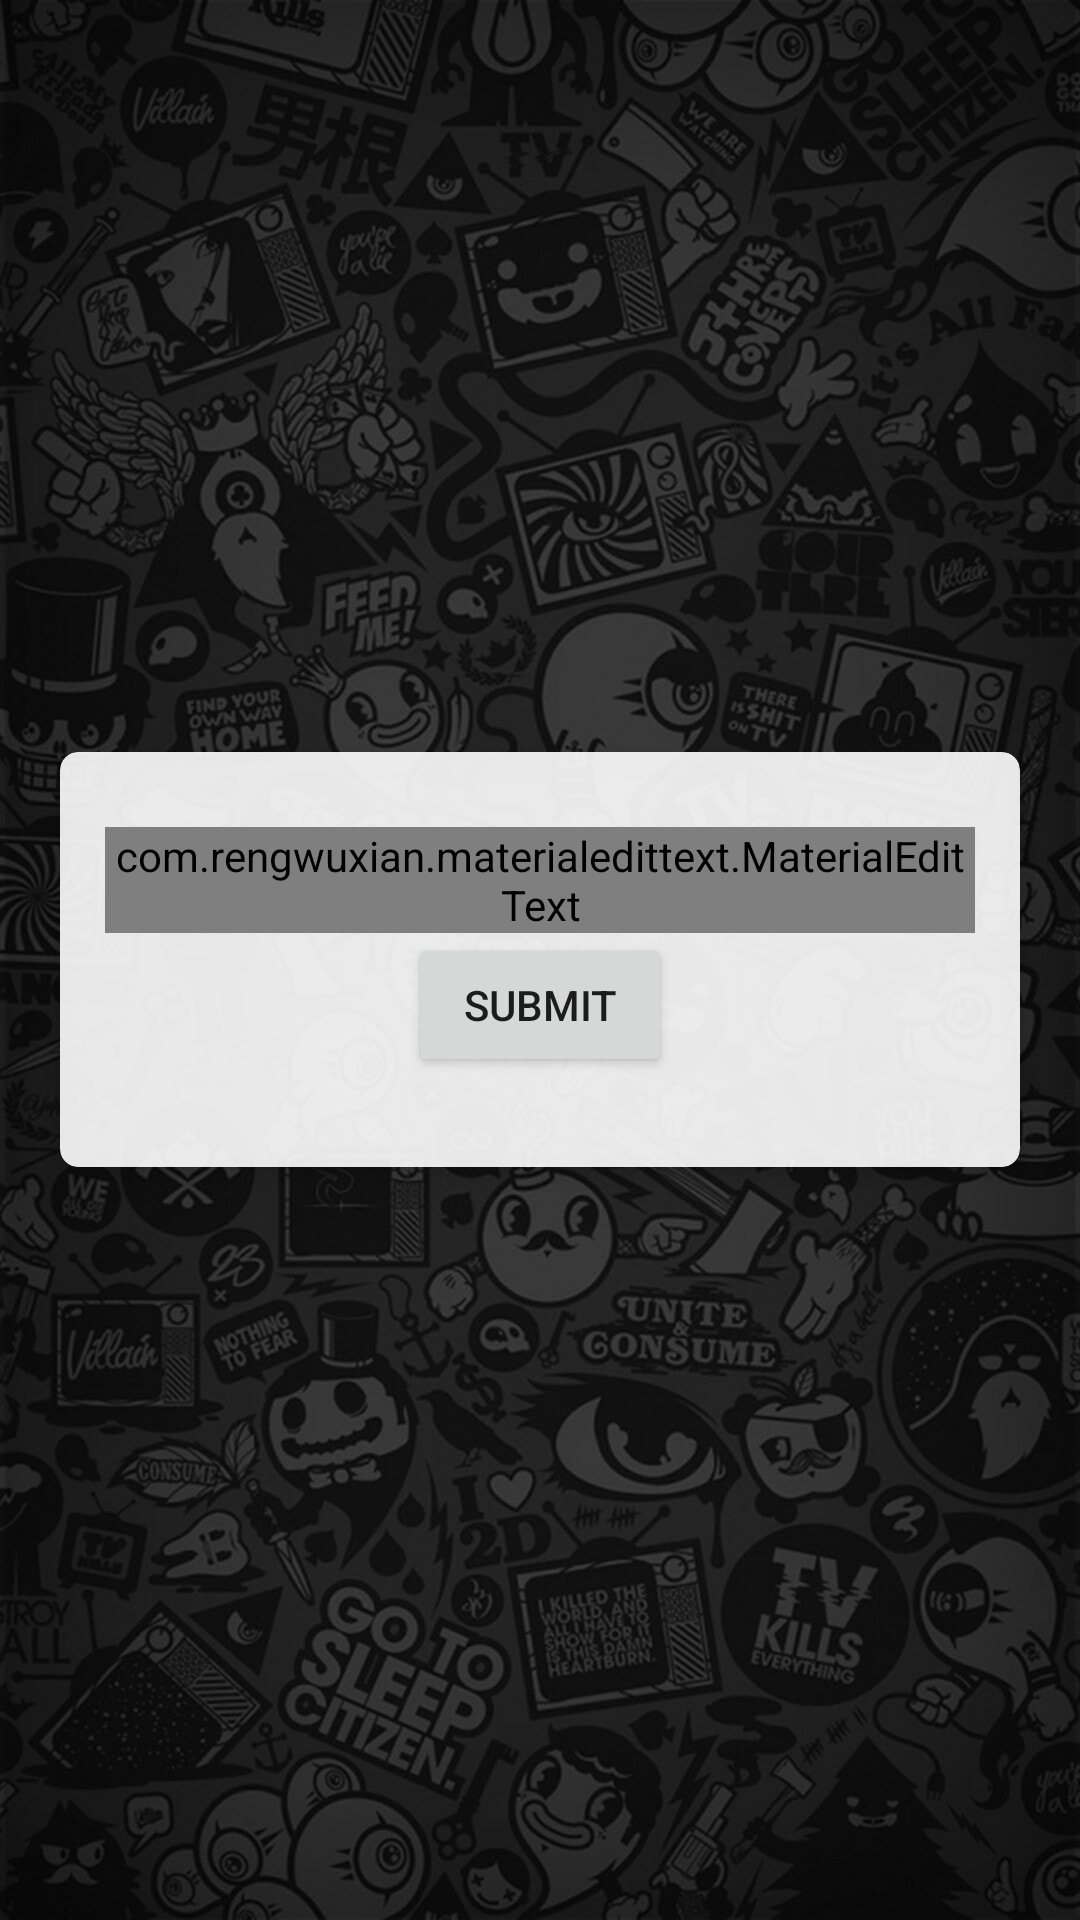

Reconstruct the res/layout file that produces this screen, plus the resources it refers to.
<!-- AndroidManifest.xml: application theme AppTheme -->
<!-- res/layout/activity_trouble.xml -->
<?xml version="1.0" encoding="utf-8"?>

<LinearLayout
    xmlns:android="http://schemas.android.com/apk/res/android"
    xmlns:app="http://schemas.android.com/apk/res-auto"
    xmlns:tools="http://schemas.android.com/tools"
    android:layout_width="match_parent"
    android:layout_height="match_parent"
    tools:context=".Trouble"
    android:orientation="vertical"
    android:background="@drawable/bg40"
    android:padding="12dp"
    android:gravity="center">
    <androidx.cardview.widget.CardView
        android:layout_width="match_parent"
        android:layout_height="wrap_content"
        app:cardElevation="4dp"
        android:layout_margin="8dp"
        app:cardCornerRadius="6dp"
        app:cardBackgroundColor="#e6ffffff">
        <LinearLayout
            android:layout_width="match_parent"
            android:layout_height="wrap_content"
            android:orientation="vertical"
            android:paddingHorizontal="15dp"
            android:paddingTop="10dp"
            android:paddingBottom="30dp">
            <com.rengwuxian.materialedittext.MaterialEditText
                android:id="@+id/email"
                android:layout_width="match_parent"
                android:layout_height="wrap_content"
                android:hint="Registered Email"
                android:textColor="@color/colorPrimary"
                android:textColorHint="@color/colorPrimary"
                android:textSize="22sp"
                app:met_baseColor="@color/colorPrimary"
                app:met_floatingLabel="highlight"
                app:met_primaryColor="@color/colorPrimary"
                app:met_singleLineEllipsis="true"
                android:layout_marginTop="15dp"/>
            <Button
                android:layout_width="wrap_content"
                android:layout_height="wrap_content"
                android:text="submit"
                android:id="@+id/submit"
                android:layout_gravity="center_horizontal"/>

            <TextView
                android:layout_width="match_parent"
                android:layout_height="wrap_content"
                android:text="Resend Verification email"
                android:clickable="true"
                android:focusable="true"
                android:textSize="20sp"
                android:textColor="#357EC7"
                android:visibility="gone"
                android:layout_marginTop="35dp"/>

            <TextView
                android:layout_width="match_parent"
                android:layout_height="wrap_content"
                android:text="Forgot username/password?"
                android:clickable="true"
                android:focusable="true"
                android:textSize="20sp"
                android:textColor="#357EC7"
                android:visibility="gone"
                android:id="@+id/reset"
                android:layout_marginTop="15dp"/>
        </LinearLayout>
    </androidx.cardview.widget.CardView>

</LinearLayout>
<!-- resources referenced by this layout -->
<resources>
  <!-- drawable bg40: jpg bitmap (drawable-nodpi, 225196 bytes) -->
  <style name="AppTheme" parent="Theme.AppCompat.Light.NoActionBar">
          
          <item name="colorPrimary">@color/colorPrimary</item>
          <item name="colorPrimaryDark">@color/colorPrimaryDark</item>
          <item name="colorAccent">@color/colorAccent</item>
      </style>
  <!-- not gathered from this repository: default colours our renderer supplied (Android Studio template values) -->
  <color name="colorPrimary">#FF6200EE</color>
  <color name="colorPrimaryDark">#FF3700B3</color>
  <color name="colorAccent">#FF03DAC5</color>
</resources>
